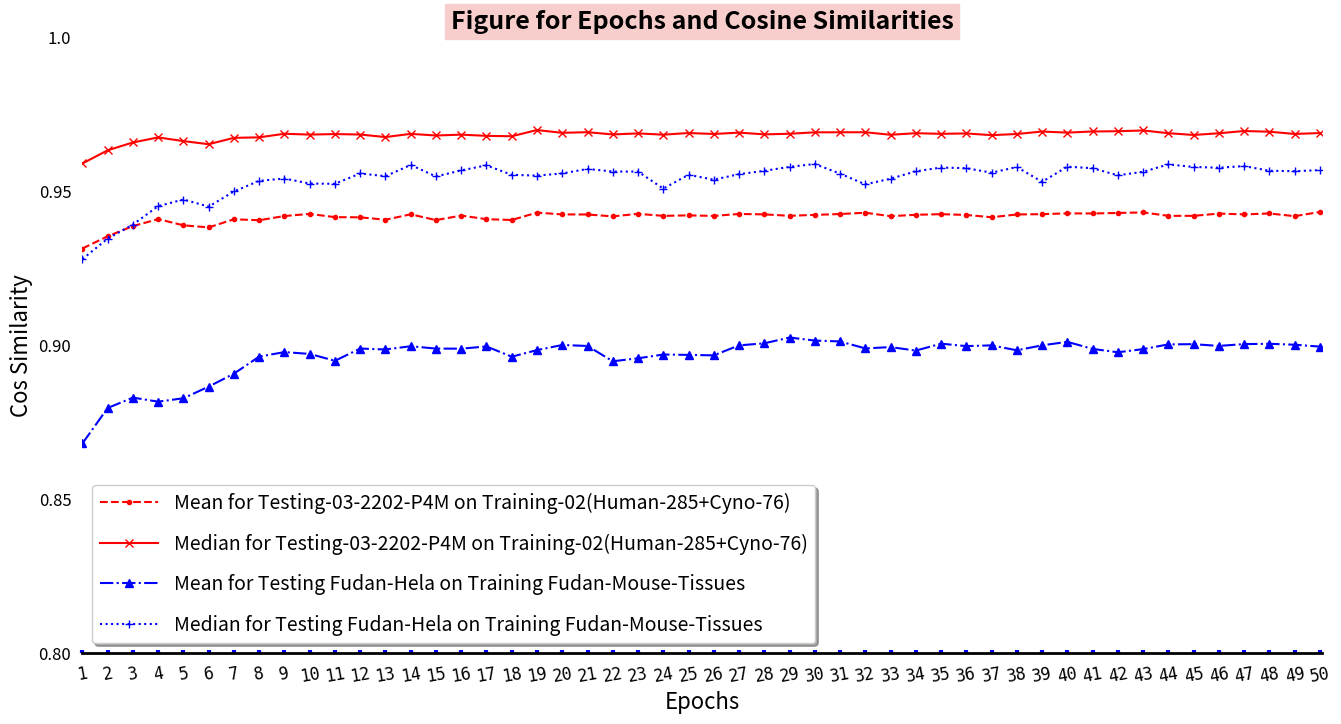

Here is the Python script that generated this plot:
#!/usr/bin/env python
# -*- coding: utf-8 -*-

"""
###################################################################################################################
This script read epochs, cos_similarities data, and plot them.
The 285 + 76 training files are from Training-01-Human-285 and Training-02-Cyno-76 .
The 11-Fudan training files are from Training-11-Fudan-Mouse-Tissues .

The testing files are from Testing-03-2202-P4M .
The 11 testing files are from Testing-11-Fudan-Hela.

The batch size is 32, learning rate is 2.

Created on 19 May 2022.
###################################################################################################################
"""
__author__ = 'ZLiang'

import matplotlib.pyplot as plt
import numpy as np

# Cosine similarities for different test cases. Totally 50 scores for each test.
# These are used for the y-axis.
# The values are from the epochs of
#   1, 2, 3, 4, 5, 6, 7, 8, 9, 10, 11, 12, 13, 14, 15, 16, 17, 18, 19, 20, 21, 22, 23, 24, 25, 26,
#   27, 28, 29, 30, 31, 32, 33, 34, 35, 36, 37, 38, 39, 40, 41, 42, 43, 44, 45, 46, 47, 48, 49, 50.
test_1_mean = [0.931371, 0.935344, 0.938644, 0.940911, 0.938898, 0.938229, 0.940869, 0.940547, 0.941919, 0.942604,
               0.941553, 0.941499, 0.940713, 0.942472, 0.940594, 0.942066, 0.940894, 0.940625, 0.943034, 0.942443,
               0.942420, 0.941801, 0.942640, 0.941968, 0.942130, 0.941952, 0.942593, 0.942453, 0.941989, 0.942294,
               0.942566, 0.942991, 0.941863, 0.942318, 0.942521, 0.942276, 0.941522, 0.942421, 0.942528, 0.942779,
               0.942746, 0.942916, 0.943084, 0.941984, 0.941974, 0.942720, 0.942437, 0.942749, 0.941874, 0.943232,
               ]
test_1_median = [0.958982, 0.963259, 0.965807, 0.967443, 0.966243, 0.965236, 0.967302, 0.967463, 0.968633, 0.968356,
                 0.968530, 0.968374, 0.967558, 0.968596, 0.968063, 0.968347, 0.967944, 0.967821, 0.969832, 0.968928,
                 0.969140, 0.968406, 0.968745, 0.968330, 0.968866, 0.968559, 0.968995, 0.968428, 0.968632, 0.969088,
                 0.969112, 0.969120, 0.968298, 0.968812, 0.968605, 0.968732, 0.968171, 0.968552, 0.969351, 0.969000,
                 0.969367, 0.969453, 0.969698, 0.968810, 0.968240, 0.968787, 0.969522, 0.969290, 0.968566, 0.968861,
                 ]
test_2_mean = [0.868069, 0.879588, 0.882960, 0.881645, 0.882750, 0.886531, 0.890739, 0.896282, 0.897735, 0.897152,
               0.894914, 0.898896, 0.898585, 0.899645, 0.898880, 0.898851, 0.899571, 0.896245, 0.898389, 0.900046,
               0.899730, 0.894759, 0.895726, 0.896951, 0.896824, 0.896677, 0.899923, 0.900589, 0.902464, 0.901484,
               0.901201, 0.898931, 0.899369, 0.898230, 0.900473, 0.899679, 0.899928, 0.898326, 0.899934, 0.901066,
               0.898773, 0.897678, 0.898704, 0.900244, 0.900311, 0.899745, 0.900336, 0.900436, 0.900136, 0.899521,
               ]
test_2_median = [0.927943, 0.934577, 0.939157, 0.945138, 0.947282, 0.944982, 0.949899, 0.953337, 0.954095, 0.952450,
                 0.952388, 0.955734, 0.954845, 0.958504, 0.954753, 0.956740, 0.958372, 0.955294, 0.955042, 0.955742,
                 0.957207, 0.956364, 0.956356, 0.950821, 0.955310, 0.953715, 0.955508, 0.956581, 0.957891, 0.958800,
                 0.955682, 0.952195, 0.954039, 0.956437, 0.957659, 0.957447, 0.955997, 0.957825, 0.953023, 0.957941,
                 0.957440, 0.955143, 0.956273, 0.958679, 0.957849, 0.957599, 0.958129, 0.956620, 0.956469, 0.956819,
                 ]

# The number of epochs for the training.
x = np.arange(1, 51)

# Create the size of the figure.
fig=plt.figure(num=1,figsize=(16, 8))

# Set the size of subplot and starting point, set three styles for the plot
ax=fig.add_subplot(111)
ax.plot(x, test_1_mean, "r--.", label="Mean for Testing-03-2202-P4M on Training-02(Human-285+Cyno-76)")
ax.plot(x, test_1_median, "r-x", label="Median for Testing-03-2202-P4M on Training-02(Human-285+Cyno-76)")
ax.plot(x, test_2_mean, "b-.^", label="Mean for Testing Fudan-Hela on Training Fudan-Mouse-Tissues")
ax.plot(x, test_2_median, "b:+", label="Median for Testing Fudan-Hela on Training Fudan-Mouse-Tissues")

# Set the scales for x-axis and y-axis.
ax.set_xlim([1, 50.1])
ax.set_ylim([0.80, 1])

# Set the scales for the display of x-axis and y-axis.
# np.linspace() is arithmetic progression， from 1 to 50
ax.set_xticks(np.linspace(1, 50, 50))
ax.set_yticks(np.linspace(0.80, 1, 5))

# Set the labels for the scales
ax.set_xticklabels(["1", "2", "3", "4", "5", "6", "7", "8", "9", "10", "11", "12", "13", "14", "15", "16", "17", "18",
                    "19", "20", "21", "22", "23", "24", "25", "26", "27", "28", "29", "30", "31", "32", "33", "34",
                    "35", "36", "37", "38", "39", "40", "41", "42", "43", "44", "45", "46", "47", "48", "49", "50"],
                   fontproperties="monospace", fontsize=12, rotation=10)
ax.set_yticklabels(["0.80", "0.85", "0.90", "0.95", "1.0"])

# Set the decorations for the scales and labels
ax.tick_params(left=False,pad=8,direction="in",length=2,width=3,color="b",labelsize=12)
ax.tick_params("x",labelrotation=10)

# Set the labels for x and y
ax.set_xlabel("Epochs", fontsize = 16)
ax.set_ylabel("Cos Similarity", fontsize = 16)

# Set the title
ax.set_title("Figure for Epochs and Cosine Similarities", fontsize=18,backgroundcolor='#F8CECC',
             fontweight='bold',color='black',verticalalignment="baseline")

# Set the spines
ax.spines["left"].set_color("darkblue")
ax.spines["bottom"].set_linewidth(2)

ax.spines["top"].set_visible(False)
ax.spines["right"].set_visible(False)
ax.spines["left"].set_visible(False)

# Set the annotations
#ax.annotate(s="Max:0.960398",xy=(17,0.94),xytext=(17.2,0.87),arrowprops=dict(facecolor="g",shrink=0.05,headwidth=12,
#                                                                          headlength=6, width=4),fontsize=12)
#ax.annotate(s="Min:0.421085",xy=(1,0.4),xytext=(1.2,0.33),arrowprops=dict(facecolor="b",shrink=0.05,headwidth=12,
#                                                                          headlength=6, width=4),fontsize=12)

# Set the legend
ax.legend(loc=3,labelspacing=1,handlelength=3,fontsize=14,shadow=True)

plt.show()